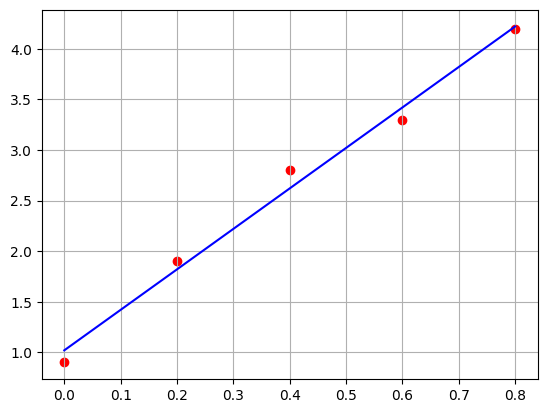

Reproduce this figure in Python.
import matplotlib.pyplot as plt
from scipy.linalg import solve
import numpy as np

x = [0.0, 0.2, 0.4, 0.6, 0.8]
y = [0.9, 1.9, 2.8, 3.3, 4.2]

def getY(x):
    global a
    global b
    return b*np.float64(x) + a
#图中可以显示中文
plt.rcParams["font.sans-serif"] = ["SimHei"]
plt.rcParams['axes.unicode_minus'] = False
plt.scatter(x, y, marker='o', color = 'r',label ="数据点")
plt.grid()

sum_x_2 = sum(map(lambda x:x**2, x))
sum_x = sum(x)
sum_y = sum(y)
sum_x_y = sum(map(lambda x,y:x*y,x,y))

MatA = np.array([[5,sum_x],[sum_x,sum_x_2]])
MatB = np.array([sum_y, sum_x_y])
MatX = solve(MatA,MatB)
global a
global b
a = MatX[0]
b = MatX[1]

plt.plot(x,getY(x), color='b',label= "拟合直线")
